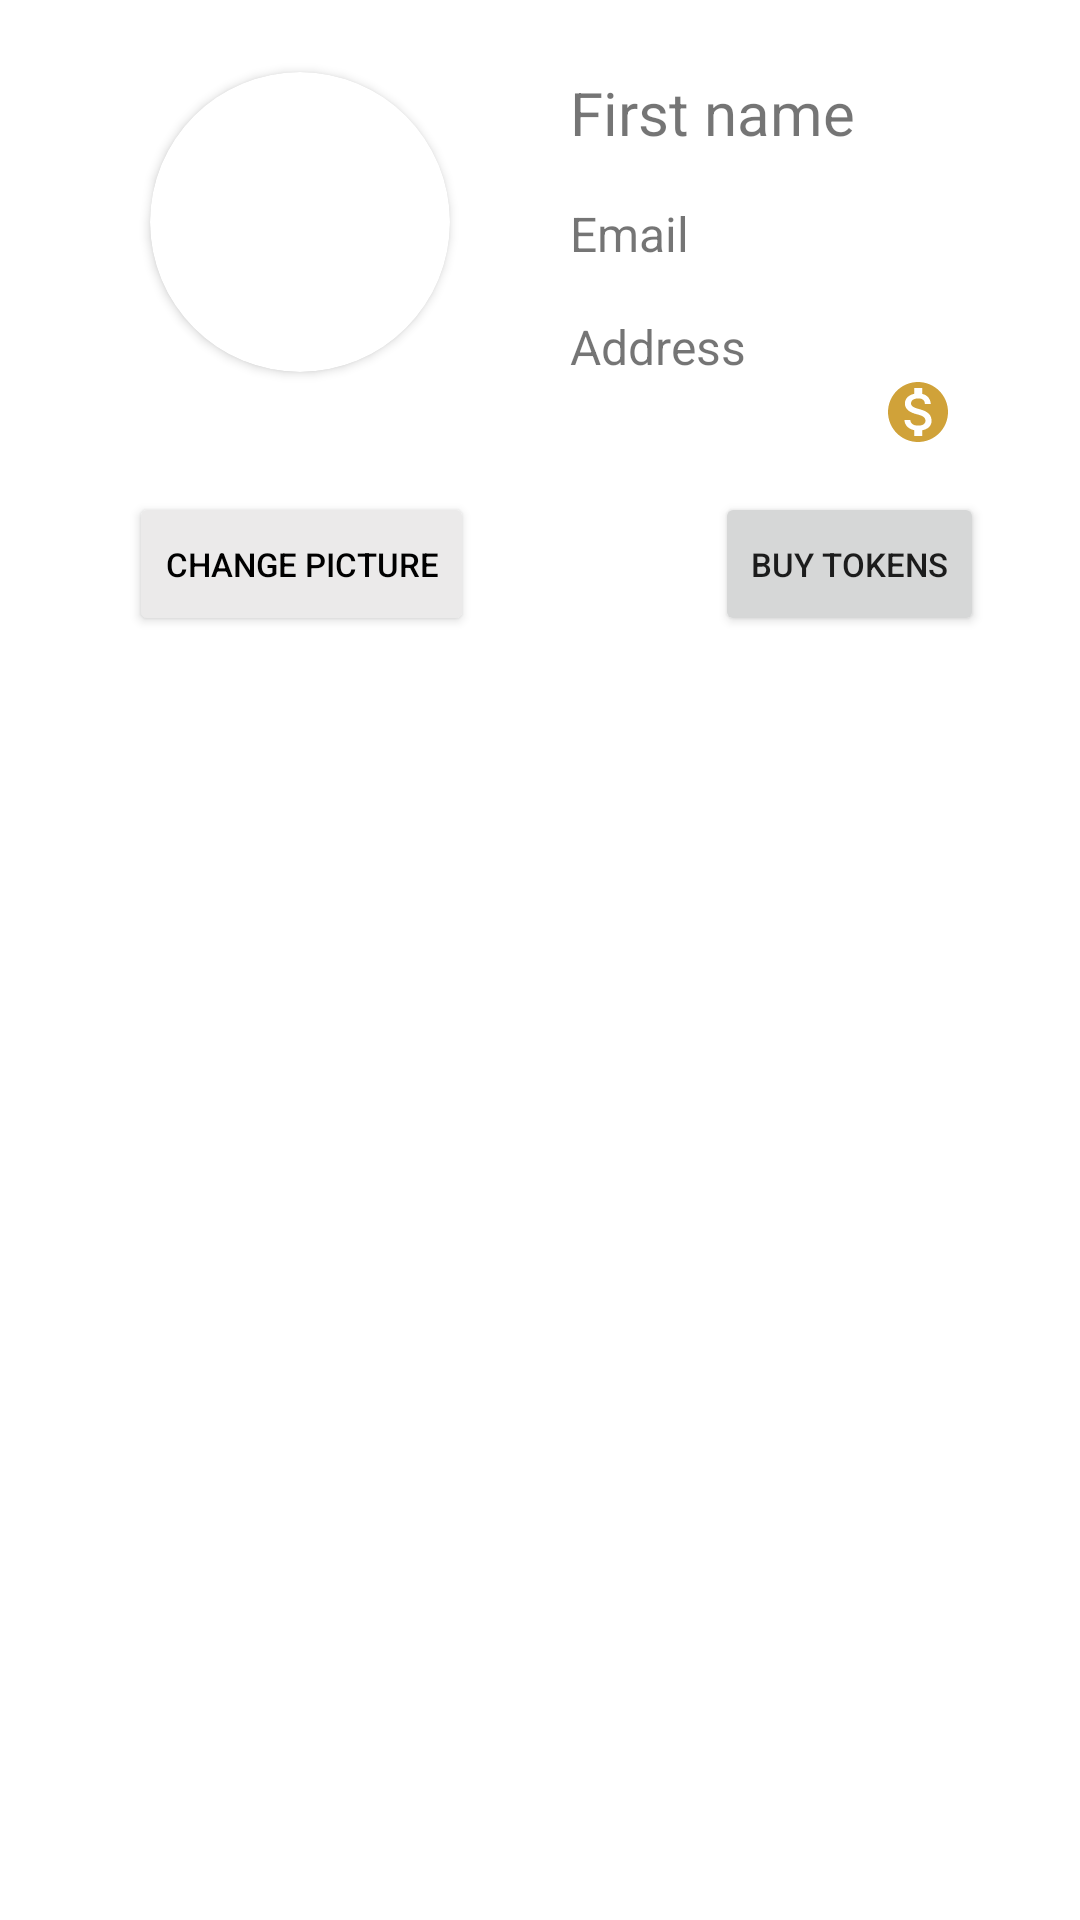

The Android layout XML behind this screen, and the referenced resources:
<!-- AndroidManifest.xml: application theme Theme.Toyopoly -->
<!-- res/layout/fragment_my_page.xml -->
<?xml version="1.0" encoding="utf-8"?>
<androidx.constraintlayout.widget.ConstraintLayout xmlns:android="http://schemas.android.com/apk/res/android"
    xmlns:app="http://schemas.android.com/apk/res-auto"
    xmlns:tools="http://schemas.android.com/tools"
    android:id="@+id/myPageFragment"
    android:layout_width="match_parent"
    android:layout_height="match_parent"
    tools:context=".MyPageFragment">

    <androidx.recyclerview.widget.RecyclerView
        android:id="@+id/my_ads_recycler"
        android:layout_width="411dp"
        android:layout_height="500dp"
        android:layout_marginTop="4dp"
        app:layout_constraintBottom_toBottomOf="parent"
        app:layout_constraintEnd_toEndOf="parent"
        app:layout_constraintHorizontal_bias="0.0"
        app:layout_constraintStart_toStartOf="parent" />

    <TextView
        android:id="@+id/emailUserPage"
        android:layout_width="wrap_content"
        android:layout_height="wrap_content"
        android:layout_marginTop="16dp"
        android:text="@string/e_mail"
        android:textSize="16sp"
        app:layout_constraintStart_toStartOf="@+id/nameUserPage"
        app:layout_constraintTop_toBottomOf="@+id/nameUserPage" />

    <TextView
        android:id="@+id/nameUserPage"
        android:layout_width="wrap_content"
        android:layout_height="wrap_content"
        android:layout_marginStart="40dp"
        android:layout_marginTop="24dp"
        android:text="@string/first_name"
        android:textSize="20sp"
        app:layout_constraintStart_toEndOf="@+id/profilePicCardView"
        app:layout_constraintTop_toTopOf="parent" />

    <androidx.cardview.widget.CardView
        android:id="@+id/profilePicCardView"
        android:layout_width="100dp"
        android:layout_height="100dp"
        android:layout_marginStart="50dp"
        android:layout_marginTop="24dp"
        app:cardCornerRadius="75dp"
        app:layout_constraintLeft_toLeftOf="parent"
        app:layout_constraintTop_toTopOf="parent">

        <ImageView
            android:id="@+id/profilePicImageView"
            android:layout_width="match_parent"
            android:layout_height="match_parent"
            app:layout_constraintStart_toStartOf="parent"
            app:layout_constraintTop_toTopOf="parent"
            tools:src="@tools:sample/avatars" />
    </androidx.cardview.widget.CardView>

    <Button
        android:id="@+id/changePicBtn"
        android:layout_width="wrap_content"
        android:layout_height="48dp"
        android:layout_marginTop="40dp"
        android:singleLine="true"
        android:text="@string/change_picture"
        android:backgroundTint="@color/tertiaryVariant"
        android:textColor="@color/black"
        android:textSize="11sp"
        app:layout_constraintEnd_toEndOf="@+id/profilePicCardView"
        app:layout_constraintHorizontal_bias="0.473"
        app:layout_constraintStart_toStartOf="@+id/profilePicCardView"
        app:layout_constraintTop_toBottomOf="@id/profilePicCardView" />

    <Button
        android:id="@+id/tokensBtn"
        android:layout_width="wrap_content"
        android:layout_height="wrap_content"
        android:layout_marginEnd="32dp"
        android:text="@string/buy_tokens"
        android:textSize="11sp"
        app:layout_constraintBottom_toBottomOf="@+id/changePicBtn"
        app:layout_constraintEnd_toEndOf="parent"
        app:layout_constraintTop_toTopOf="@+id/changePicBtn"
        app:layout_constraintVertical_bias="0.0" />

    <TextView
        android:id="@+id/userTokens"
        android:layout_width="wrap_content"
        android:layout_height="wrap_content"
        android:layout_marginBottom="24dp"
        android:textSize="16sp"
        app:layout_constraintBottom_toTopOf="@+id/tokensBtn"
        app:layout_constraintEnd_toEndOf="@+id/tokensBtn"
        app:layout_constraintTop_toBottomOf="@+id/addressUserPage"
        app:layout_constraintVertical_bias="0.0" />

    <ImageView
        android:id="@+id/tokenImageInMyPage"
        android:layout_width="wrap_content"
        android:layout_height="wrap_content"
        android:src="@drawable/ic_baseline_token_24"
        app:layout_constraintEnd_toStartOf="@id/userTokens"
        app:layout_constraintBottom_toBottomOf="@id/userTokens"
        app:layout_constraintTop_toTopOf="@id/userTokens"
        android:layout_marginEnd="10dp"
        android:contentDescription="@string/token" />

    <TextView
        android:id="@+id/addressUserPage"
        android:layout_width="wrap_content"
        android:layout_height="wrap_content"
        android:layout_marginTop="16dp"
        android:text="@string/address"
        android:textSize="16sp"
        app:layout_constraintStart_toStartOf="@+id/emailUserPage"
        app:layout_constraintTop_toBottomOf="@+id/emailUserPage" />


</androidx.constraintlayout.widget.ConstraintLayout>
<!-- resources referenced by this layout -->
<resources>
  <color name="black">#FF000000</color>
  <color name="tertiaryVariant">#EBEAEA</color>
  <!-- drawable ic_baseline_token_24 (drawable) -->
  <vector android:height="24dp" android:tint="#D0A239"
      android:viewportHeight="24" android:viewportWidth="24"
      android:width="24dp" xmlns:android="http://schemas.android.com/apk/res/android">
      <path android:fillColor="@android:color/white" android:pathData="M12,2C6.48,2 2,6.48 2,12s4.48,10 10,10 10,-4.48 10,-10S17.52,2 12,2zM13.41,18.09L13.41,20h-2.67v-1.93c-1.71,-0.36 -3.16,-1.46 -3.27,-3.4h1.96c0.1,1.05 0.82,1.87 2.65,1.87 1.96,0 2.4,-0.98 2.4,-1.59 0,-0.83 -0.44,-1.61 -2.67,-2.14 -2.48,-0.6 -4.18,-1.62 -4.18,-3.67 0,-1.72 1.39,-2.84 3.11,-3.21L10.74,4h2.67v1.95c1.86,0.45 2.79,1.86 2.85,3.39L14.3,9.34c-0.05,-1.11 -0.64,-1.87 -2.22,-1.87 -1.5,0 -2.4,0.68 -2.4,1.64 0,0.84 0.65,1.39 2.67,1.91s4.18,1.39 4.18,3.91c-0.01,1.83 -1.38,2.83 -3.12,3.16z"/>
  </vector>
  <string name="address">Address</string>
  <string name="buy_tokens">Buy Tokens</string>
  <string name="change_picture">change picture</string>
  <string name="e_mail">Email</string>
  <string name="first_name">First name</string>
  <string name="token">Token</string>
  <style name="Theme.Toyopoly" parent="Theme.MaterialComponents.DayNight.DarkActionBar">
          
          <item name="colorPrimary">@color/primary</item>
          <item name="colorPrimaryVariant">@color/primaryVariant</item>
          <item name="colorOnPrimary">@color/onPrimary</item>
          
          <item name="colorSecondary">@color/secondary</item>
          <item name="colorSecondaryVariant">@color/secondaryVariant</item>
          <item name="colorOnSecondary">@color/onSecondary</item>
          
          <item name="colorTertiary">@color/tertiary</item>
          <item name="colorOnTertiary">@color/onTertiary</item>
          
          <item name="android:statusBarColor" tools:targetApi="l">?attr/colorPrimary</item>
          
      </style>
  <color name="primary">#f4717f</color>
  <color name="primaryVariant">#F14153</color>
  <color name="onPrimary">#FFFFFF</color>
  <color name="secondary">#dad8d9</color>
  <color name="secondaryVariant">#e9e3e3</color>
  <color name="onSecondary">#141414</color>
  <color name="tertiary">#544e50</color>
  <color name="onTertiary">#FFFFFF</color>
</resources>
